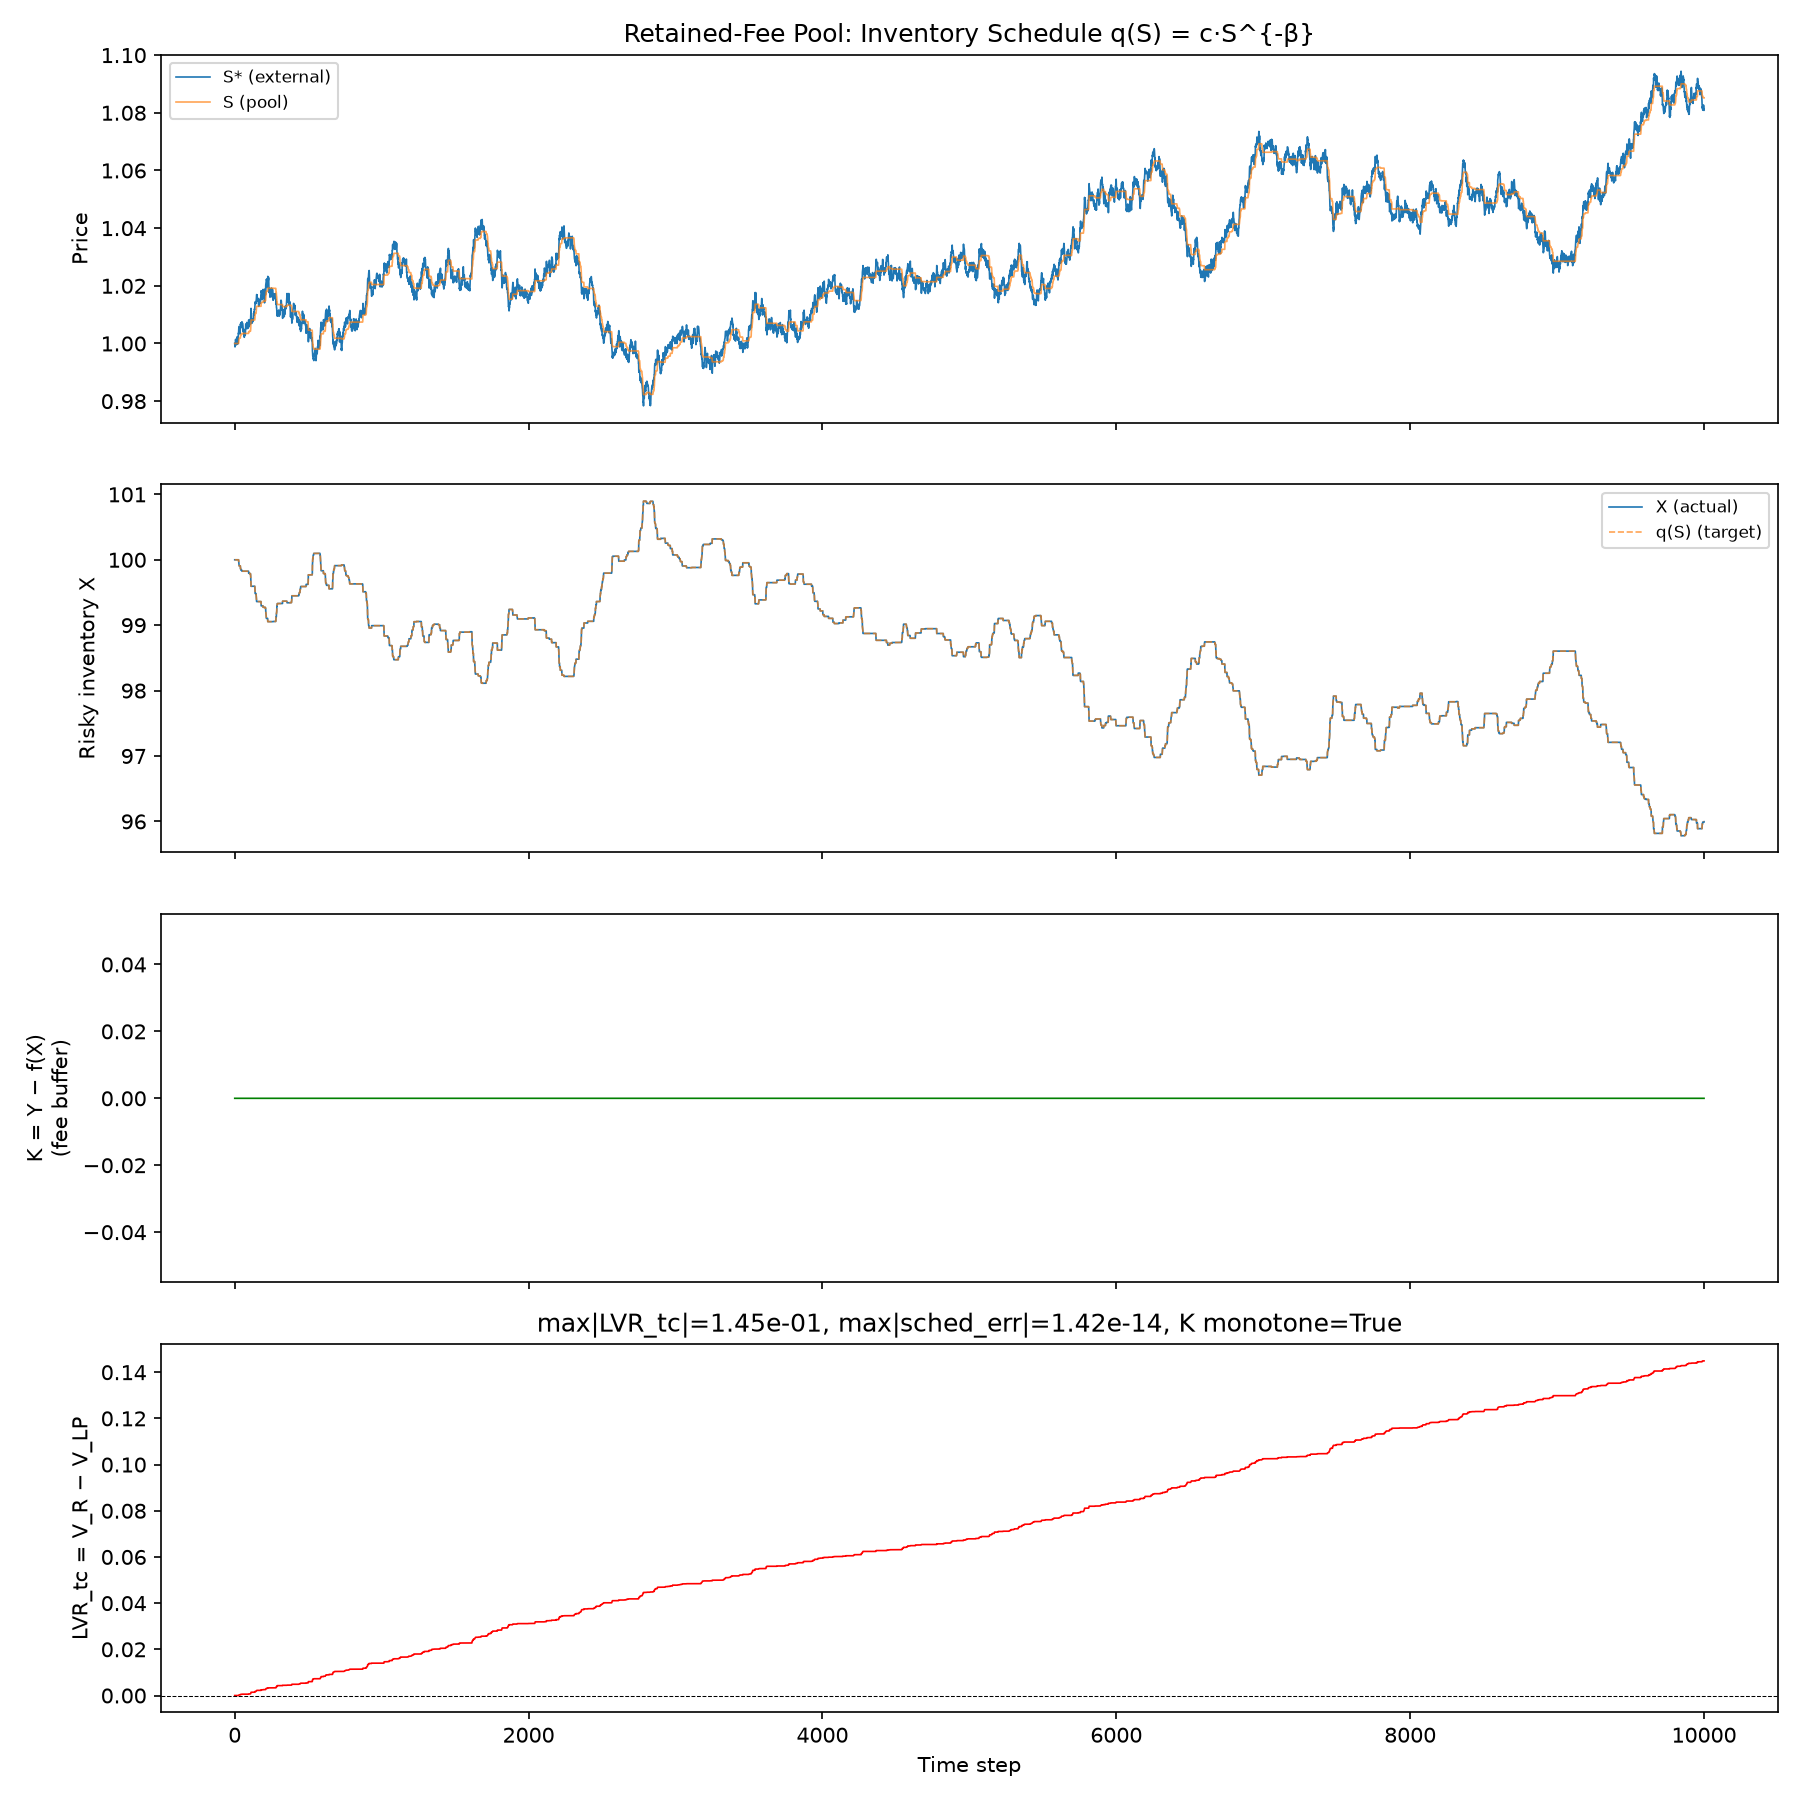

Values plotted in this chart, from the file beside it:
t, s_star, s_pool, X, Y, K_buffer, V_LP, V_R, LVR_tc, schedule_error
0, 1.0, 1.0, 100.0, 100.0, 0.0, 199.9, 199.9, 0.0, 0.0
10, 1.001, 1.0, 100.0, 100.0, 0.0, 200, 200, 0.0, 0.0
20, 1.002, 1.0, 100.0, 100.0, 0.0, 200.1, 200.1, 0.0, 0.0
30, 1.006, 1.002, 99.91, 100.1, 0.0, 200.5, 200.5, 0.0003133, 0.0
40, 1.006, 1.003, 99.87, 100.1, 0.0, 200.5, 200.5, 0.000444, 0.0
50, 1.007, 1.003, 99.83, 100.2, 0.0, 200.6, 200.6, 0.0005802, -1.4210854715202004e-14
60, 1.005, 1.003, 99.83, 100.2, 0.0, 200.4, 200.4, 0.0005802, -1.4210854715202004e-14
70, 1.003, 1.003, 99.83, 100.2, 0.0, 200.2, 200.2, 0.0005802, -1.4210854715202004e-14
80, 1.006, 1.003, 99.83, 100.2, 0.0, 200.5, 200.5, 0.0005802, -1.4210854715202004e-14
90, 1.005, 1.003, 99.83, 100.2, 0.0, 200.4, 200.4, 0.0005802, -1.4210854715202004e-14
100, 1.007, 1.004, 99.79, 100.2, 0.0, 200.6, 200.6, 0.0006878, 0.0
110, 1.011, 1.007, 99.66, 100.3, 0.0, 201, 201, 0.00118, 0.0
120, 1.008, 1.008, 99.6, 100.4, 0.0, 200.7, 200.7, 0.001401, 0.0
130, 1.01, 1.008, 99.6, 100.4, 0.0, 200.9, 200.9, 0.001401, 0.0
140, 1.014, 1.01, 99.48, 100.5, 0.0, 201.3, 201.3, 0.001789, 0.0
150, 1.017, 1.013, 99.36, 100.6, 0.0, 201.6, 201.6, 0.002223, 0.0
160, 1.016, 1.013, 99.36, 100.6, 0.0, 201.5, 201.5, 0.002223, 0.0
170, 1.014, 1.013, 99.36, 100.6, 0.0, 201.3, 201.3, 0.002223, 0.0
180, 1.018, 1.014, 99.3, 100.7, 0.0, 201.7, 201.7, 0.002467, -1.4210854715202004e-14
190, 1.017, 1.014, 99.3, 100.7, 0.0, 201.6, 201.6, 0.002467, -1.4210854715202004e-14
200, 1.016, 1.015, 99.27, 100.7, 0.0, 201.5, 201.5, 0.002539, 0.0
210, 1.018, 1.015, 99.26, 100.7, 0.0, 201.7, 201.7, 0.002572, 0.0
220, 1.019, 1.018, 99.1, 100.9, 0.0, 201.8, 201.8, 0.003126, 0.0
230, 1.023, 1.019, 99.05, 101, 0.0, 202.2, 202.2, 0.003302, 0.0
240, 1.016, 1.019, 99.05, 101, 0.0, 201.5, 201.5, 0.003302, 0.0
250, 1.019, 1.019, 99.05, 101, 0.0, 201.8, 201.8, 0.003302, 0.0
260, 1.015, 1.019, 99.05, 101, 0.0, 201.4, 201.4, 0.003302, 0.0
270, 1.016, 1.019, 99.06, 101, 0.0, 201.5, 201.5, 0.003311, -1.4210854715202004e-14
280, 1.015, 1.019, 99.07, 100.9, 0.0, 201.4, 201.4, 0.003341, 1.4210854715202004e-14
290, 1.01, 1.014, 99.32, 100.7, 0.0, 200.9, 200.9, 0.004271, 0.0
300, 1.011, 1.014, 99.33, 100.7, 0.0, 201, 201, 0.004295, -1.4210854715202004e-14
310, 1.012, 1.013, 99.33, 100.7, 0.0, 201.1, 201.1, 0.004297, 0.0
320, 1.013, 1.013, 99.33, 100.7, 0.0, 201.2, 201.2, 0.004297, 0.0
330, 1.012, 1.013, 99.37, 100.6, 0.0, 201.1, 201.1, 0.004418, 0.0
340, 1.01, 1.013, 99.37, 100.6, 0.0, 200.9, 200.9, 0.004418, 0.0
350, 1.012, 1.013, 99.37, 100.6, 0.0, 201.1, 201.1, 0.004418, 0.0
360, 1.015, 1.013, 99.34, 100.7, 0.0, 201.4, 201.4, 0.004496, 0.0
370, 1.016, 1.013, 99.34, 100.7, 0.0, 201.5, 201.5, 0.004496, 0.0
380, 1.009, 1.013, 99.35, 100.7, 0.0, 200.8, 200.8, 0.004503, -1.4210854715202004e-14
390, 1.008, 1.011, 99.45, 100.6, 0.0, 200.7, 200.7, 0.004868, -1.4210854715202004e-14
400, 1.013, 1.011, 99.45, 100.6, 0.0, 201.2, 201.2, 0.004868, -1.4210854715202004e-14
410, 1.013, 1.011, 99.45, 100.6, 0.0, 201.2, 201.2, 0.004868, -1.4210854715202004e-14
420, 1.009, 1.011, 99.45, 100.6, 0.0, 200.8, 200.8, 0.004868, -1.4210854715202004e-14
430, 1.008, 1.011, 99.45, 100.6, 0.0, 200.7, 200.7, 0.004868, -1.4210854715202004e-14
440, 1.006, 1.01, 99.5, 100.5, 0.0, 200.5, 200.5, 0.005031, 0.0
450, 1.005, 1.008, 99.59, 100.4, 0.0, 200.4, 200.4, 0.005338, 0.0
460, 1.009, 1.008, 99.59, 100.4, 0.0, 200.8, 200.8, 0.005338, 0.0
470, 1.01, 1.008, 99.59, 100.4, 0.0, 200.9, 200.9, 0.005338, 0.0
480, 1.007, 1.008, 99.59, 100.4, 0.0, 200.6, 200.6, 0.005338, 0.0
490, 1.006, 1.008, 99.62, 100.4, 0.0, 200.5, 200.5, 0.005447, 0.0
500, 1.003, 1.007, 99.67, 100.3, 0.0, 200.2, 200.2, 0.005592, 0.0
510, 1.005, 1.005, 99.77, 100.2, 0.0, 200.4, 200.4, 0.006011, 0.0
520, 1.004, 1.005, 99.77, 100.2, 0.0, 200.3, 200.3, 0.006011, 0.0
530, 0.9968, 1.001, 99.96, 100, 0.0, 199.6, 199.6, 0.00679, 0.0
540, 0.9954, 0.9981, 100.1, 99.9, 0.0, 199.4, 199.4, 0.007263, 0.0
550, 0.9972, 0.9981, 100.1, 99.9, 0.0, 199.6, 199.6, 0.007263, 0.0
560, 0.9964, 0.998, 100.1, 99.9, 0.0, 199.5, 199.6, 0.007267, 0.0
570, 1, 0.998, 100.1, 99.9, 0.0, 199.9, 199.9, 0.007267, 0.0
580, 1.001, 0.998, 100.1, 99.9, 0.0, 200, 200, 0.007267, 0.0
590, 1.004, 1.003, 99.83, 100.2, 0.0, 200.3, 200.4, 0.008182, 0.0
... 941 more rows
